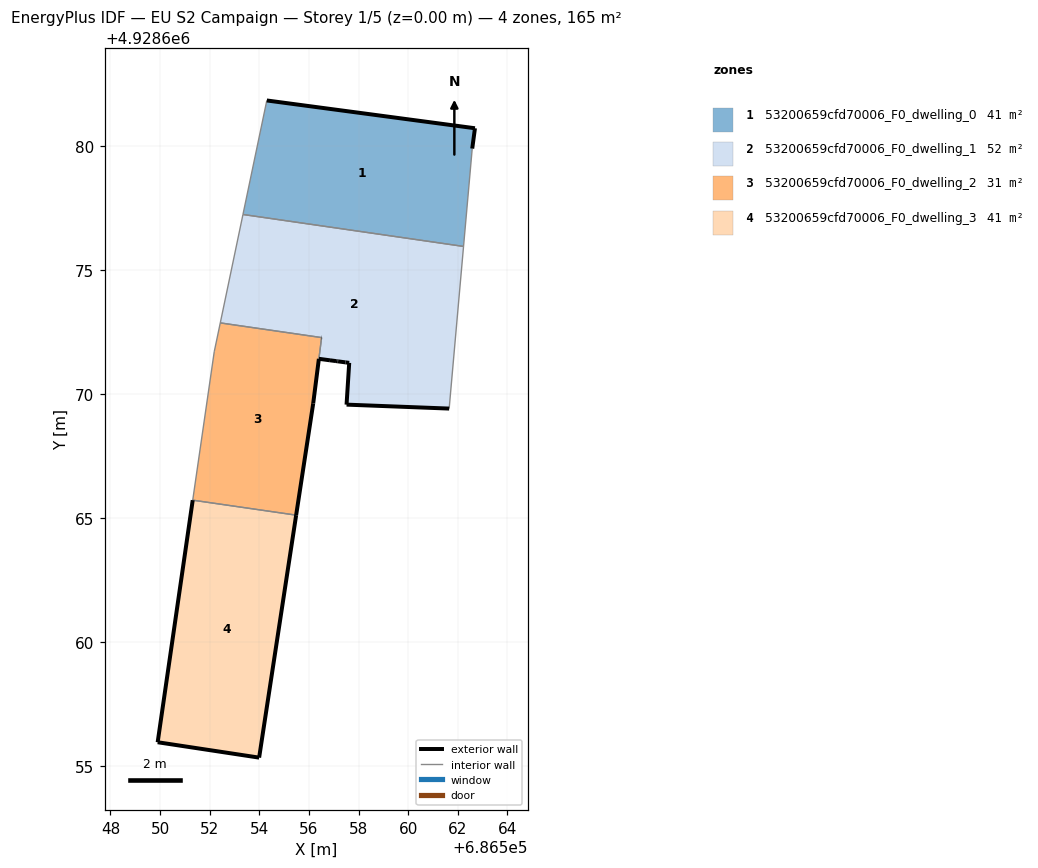
=== STOREY PLAN SPEC (per zone: floor XY polygon, exterior-wall plan segments, windows/doors) ===
zone 1: 53200659cfd70006_F0_dwelling_0  (41.2 m²)
  floor: (686562.23, 4928675.96) (686562.58, 4928679.91) (686562.69, 4928680.73) (686554.30, 4928681.85) (686553.34, 4928677.25)
  exterior wall: (686554.30, 4928681.85) – (686562.69, 4928680.73)  [8.5 m]
  exterior wall: (686562.69, 4928680.73) – (686562.58, 4928679.91)  [0.8 m]
  interior walls: 3
zone 2: 53200659cfd70006_F0_dwelling_1  (51.9 m²)
  floor: (686561.65, 4928669.43) (686562.23, 4928675.96) (686553.34, 4928677.25) (686552.43, 4928672.88) (686556.51, 4928672.29) (686556.40, 4928671.43) (686556.85, 4928671.37) (686557.09, 4928671.34) (686557.15, 4928671.33) (686557.18, 4928671.33) (686557.46, 4928671.29) (686557.47, 4928671.29) (686557.62, 4928671.27) (686557.52, 4928669.59)
  exterior wall: (686556.85, 4928671.37) – (686556.40, 4928671.43)  [0.5 m]
  exterior wall: (686561.65, 4928669.43) – (686557.52, 4928669.59)  [4.1 m]
  exterior wall: (686557.52, 4928669.59) – (686557.62, 4928671.27)  [1.7 m]
  exterior wall: (686557.62, 4928671.27) – (686557.47, 4928671.29)  [0.2 m]
  exterior wall: (686557.47, 4928671.29) – (686557.46, 4928671.29)  [0.0 m]
  exterior wall: (686557.46, 4928671.29) – (686557.18, 4928671.33)  [0.3 m]
  exterior wall: (686557.18, 4928671.33) – (686557.15, 4928671.33)  [0.0 m]
  exterior wall: (686557.15, 4928671.33) – (686557.09, 4928671.34)  [0.1 m]
  exterior wall: (686557.09, 4928671.34) – (686556.85, 4928671.37)  [0.2 m]
  exterior wall: (686556.51, 4928672.29) – (686556.51, 4928672.29)  [0.0 m]
  interior walls: 5
zone 3: 53200659cfd70006_F0_dwelling_2  (30.5 m²)
  floor: (686555.48, 4928665.13) (686556.17, 4928669.64) (686556.51, 4928672.29) (686552.43, 4928672.88) (686552.18, 4928671.72) (686551.32, 4928665.74)
  exterior wall: (686556.51, 4928672.29) – (686556.51, 4928672.29)  [0.0 m]
  exterior wall: (686556.40, 4928671.43) – (686556.40, 4928671.43)  [0.0 m]
  exterior wall: (686556.40, 4928671.43) – (686556.17, 4928669.64)  [1.8 m]
  exterior wall: (686556.17, 4928669.64) – (686555.48, 4928665.13)  [4.6 m]
  interior walls: 5
zone 4: 53200659cfd70006_F0_dwelling_3  (41.2 m²)
  floor: (686553.99, 4928655.36) (686555.48, 4928665.13) (686551.32, 4928665.74) (686549.90, 4928655.98)
  exterior wall: (686555.48, 4928665.13) – (686553.99, 4928655.36)  [9.9 m]
  exterior wall: (686553.99, 4928655.36) – (686549.90, 4928655.98)  [4.1 m]
  exterior wall: (686549.90, 4928655.98) – (686551.32, 4928665.74)  [9.9 m]
  interior walls: 1

=== DERIVED (storey summary) ===
Building: EU S2 Campaign
Storey: 1 of 5  (floor level z = 0.00 m)
Storey gross floor area: 164.9 m²
Zones on this storey: 4
  - 53200659cfd70006_F0_dwelling_0: floor 41.2 m²; exterior wall 9.3 m (27.9 m²); WWR 0.0%
  - 53200659cfd70006_F0_dwelling_1: floor 51.9 m²; exterior wall 7.1 m (21.2 m²); WWR 0.0%
  - 53200659cfd70006_F0_dwelling_2: floor 30.5 m²; exterior wall 6.4 m (19.1 m²); WWR 0.0%
  - 53200659cfd70006_F0_dwelling_3: floor 41.2 m²; exterior wall 23.9 m (71.7 m²); WWR 0.0%
Zone adjacency (shared interzone walls):
  - 53200659cfd70006_F0_dwelling_0 ↔ 53200659cfd70006_F0_dwelling_1
  - 53200659cfd70006_F0_dwelling_1 ↔ 53200659cfd70006_F0_dwelling_2
  - 53200659cfd70006_F0_dwelling_2 ↔ 53200659cfd70006_F0_dwelling_3